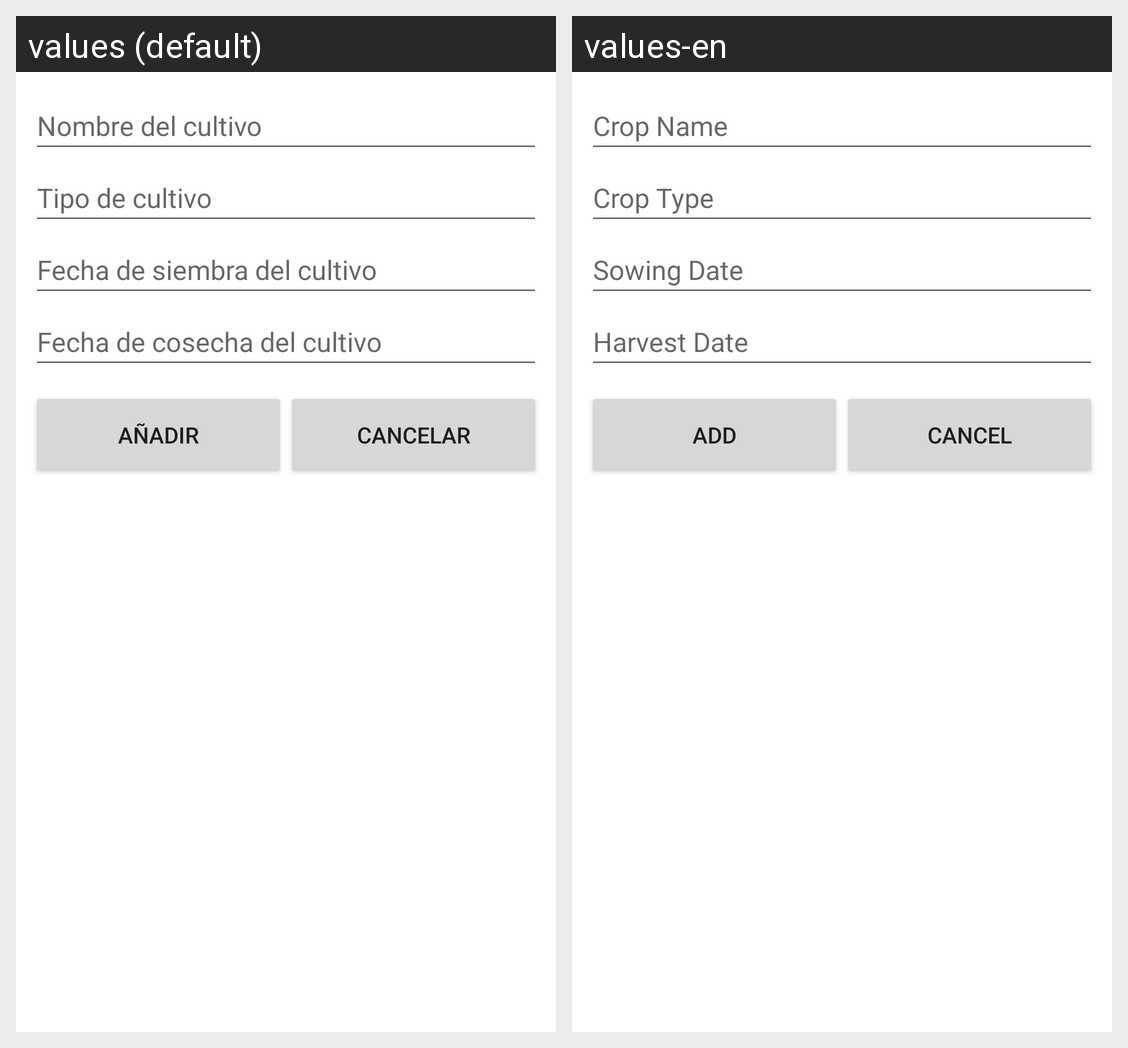

Locale-by-locale string values for the Android screen shown in this grid:
Android screen res/layout/activity_add_cultivo_view.xml rendered under 2 locales, left to right: values (default), values-en. Device: Nexus 5 (rendered at 1080×1920; each locale shown at half size, 540×960, under a caption strip naming it); theme Theme.GranjasAndroid.
Strings drawn on this screen, with the default value and each locale's value (text and hints the layout hard-codes, and strings that could not be matched under every locale, appear in the picture but are not listed):

cultivo_nombre_label
  values: Nombre del cultivo
  values-en: Crop Name

cultivo_tipo_label
  values: Tipo de cultivo
  values-en: Crop Type

cultivo_fechaSiembra_label
  values: Fecha de siembra del cultivo
  values-en: Sowing Date

cultivo_fechaCosecha_label
  values: Fecha de cosecha del cultivo
  values-en: Harvest Date

add_button
  values: Añadir
  values-en: Add

cancel_button
  values: Cancelar
  values-en: Cancel
